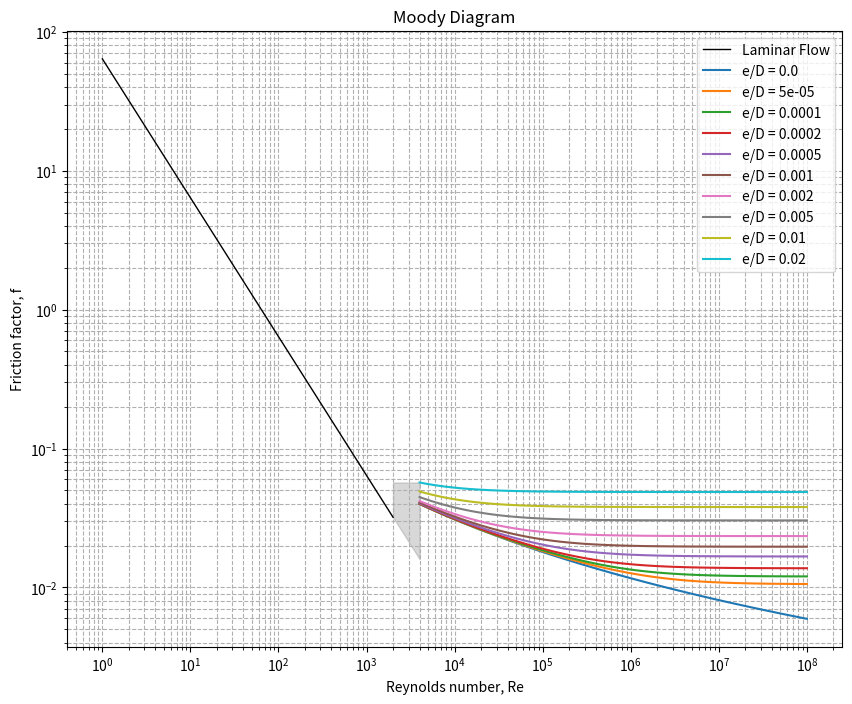

Generate this figure with matplotlib:
# I got help form ChaptGPT
import numpy as np
import matplotlib.pyplot as plt
from scipy.optimize import fsolve

# Colebrook equation as a lambda function for convenience
colebrook = lambda f, Re, eD: 1/np.sqrt(f) + 2.0*np.log10((eD)/3.7 + 2.51/(Re*np.sqrt(f)))

# Function to calculate friction factor for turbulent flow using the Colebrook equation
def calculate_friction_factor(Re, eD):
    # Initial guess for f is given by the approximation of the Colebrook equation: f = 1/(1.8*log10(Re)-1.5)^2
    f_initial_guess = (1.8*np.log10(Re)-1.5)**-2
    # Solve for the root of the Colebrook equation
    f_turbulent, = fsolve(colebrook, f_initial_guess, args=(Re, eD))
    return f_turbulent

# Reynolds number range
Re_laminar = np.linspace(1, 2000, 100)
Re_transitional = np.linspace(2000, 4000, 100)
Re_turbulent = np.logspace(np.log10(4000), 8, 100)

# Relative roughness values
relative_roughnesses = [0.0, 0.00005, 0.0001, 0.0002, 0.0005, 0.001, 0.002, 0.005, 0.01, 0.02]

# Create Moody diagram
plt.figure(figsize=(10, 8))

# Laminar flow region
f_laminar = 64 / Re_laminar
plt.loglog(Re_laminar, f_laminar, 'k', linewidth=1, label='Laminar Flow')

# Transitional flow region - plotted as a grey area
plt.fill_between(Re_transitional, 64 / Re_transitional, calculate_friction_factor(4000, 0.02), color='grey', alpha=0.3)

# Turbulent flow region
for eD in relative_roughnesses:
    f_turbulent = [calculate_friction_factor(Re, eD) for Re in Re_turbulent]
    plt.loglog(Re_turbulent, f_turbulent, label=f'e/D = {eD}')

# Labeling the axes and the chart
plt.xlabel('Reynolds number, Re')
plt.ylabel('Friction factor, f')
plt.title('Moody Diagram')
plt.grid(True, which="both", ls="--")
plt.legend()

plt.show()
